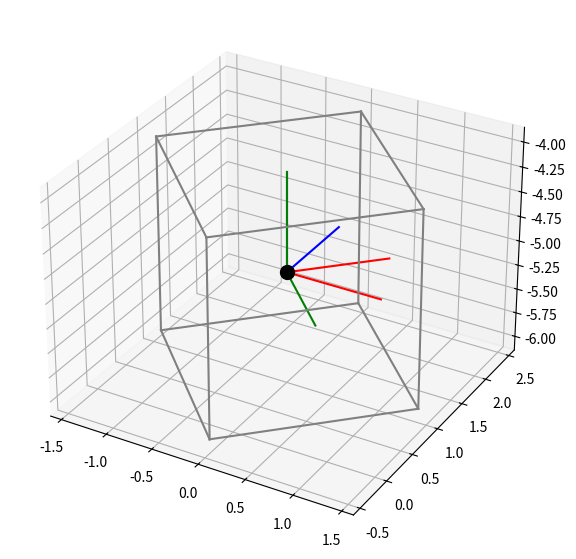

The script that saved this image:
import matplotlib.pyplot as plt
import numpy as np
from scipy.spatial.transform import Rotation as R


class Box:
    def __init__(self, center, sizes, orientation):
        self.center = center
        self.sizes = sizes
        self.roll = R.from_euler('xyz', np.array([orientation[0], 0, 0]))
        self.pitch = R.from_euler('xyz', np.array([0, orientation[1], 0]))
        self.yaw = R.from_euler('xyz', np.array([0, 0, orientation[2]]))
        self.matrix = self.yaw.as_matrix() @ self.pitch.as_matrix() @ self.roll.as_matrix()
    
    def box_edges(self):
        edges = []
        
        for j in (-0.5, 0.5):
            for k in (-0.5, 0.5):
                edges.append(np.array([[-self.sizes[0] / 2,
                                        j * self.sizes[1],
                                        k * self.sizes[2]],
                                       [self.sizes[0] / 2,
                                        j * self.sizes[1],
                                        k * self.sizes[2]]]).T)
        
        for k in (-0.5, 0.5):
            for i in (-0.5, 0.5):
                edges.append(np.array([[i * self.sizes[0],
                                        -self.sizes[1] / 2,
                                        k * self.sizes[2]],
                                       [i * self.sizes[0],
                                        self.sizes[1] / 2,
                                        k * self.sizes[2]]]).T)
        
        for i in (-0.5, 0.5):
            for j in (-0.5, 0.5):
                edges.append(np.array([[i * self.sizes[0],
                                        j * self.sizes[1],
                                        -self.sizes[2] / 2],
                                       [i * self.sizes[0],
                                        j * self.sizes[1],
                                        self.sizes[2] / 2]]).T)
        
        edges = np.array(edges)
        
        for i in range(12):
            edges[i] = self.matrix.T @ edges[i] + np.array([self.center, self.center]).T
        
        return edges
                    
    def render(self, ax):
        # center of the body
        ax.scatter(self.center[0], self.center[1], self.center[2], color="black", s=100)
        
        colors = ['red', 'blue', 'green']
        static_axes = np.eye(3)
        
        for i in range(3):            
            # fixed coordinate system
            vector = np.array([self.center, self.center + static_axes[i]]).T
            ax.plot(vector[0], vector[1], vector[2], color=colors[i])
            
            # coordinate system associated with the body
            vector = np.array([self.center, self.center + self.matrix[i]]).T
            ax.plot(vector[0], vector[1], vector[2], color=colors[i])
        
        # body
        for edge in self.box_edges():
            ax.plot(edge[0], edge[1], edge[2], color='grey')
        
        del colors
        del static_axes
        del vector


if __name__ == "__main__":
    box_center = np.array([0, 1, -5])
    box_sizes = np.array([2, 2, 2])
    
    box_orientation = -np.array([np.pi/2, np.pi/4, 0])
    
    cube = Box(box_center, box_sizes, box_orientation)
    
    ax = plt.figure(figsize=(7, 7)).add_subplot(projection='3d')
    
    cube.render(ax)
